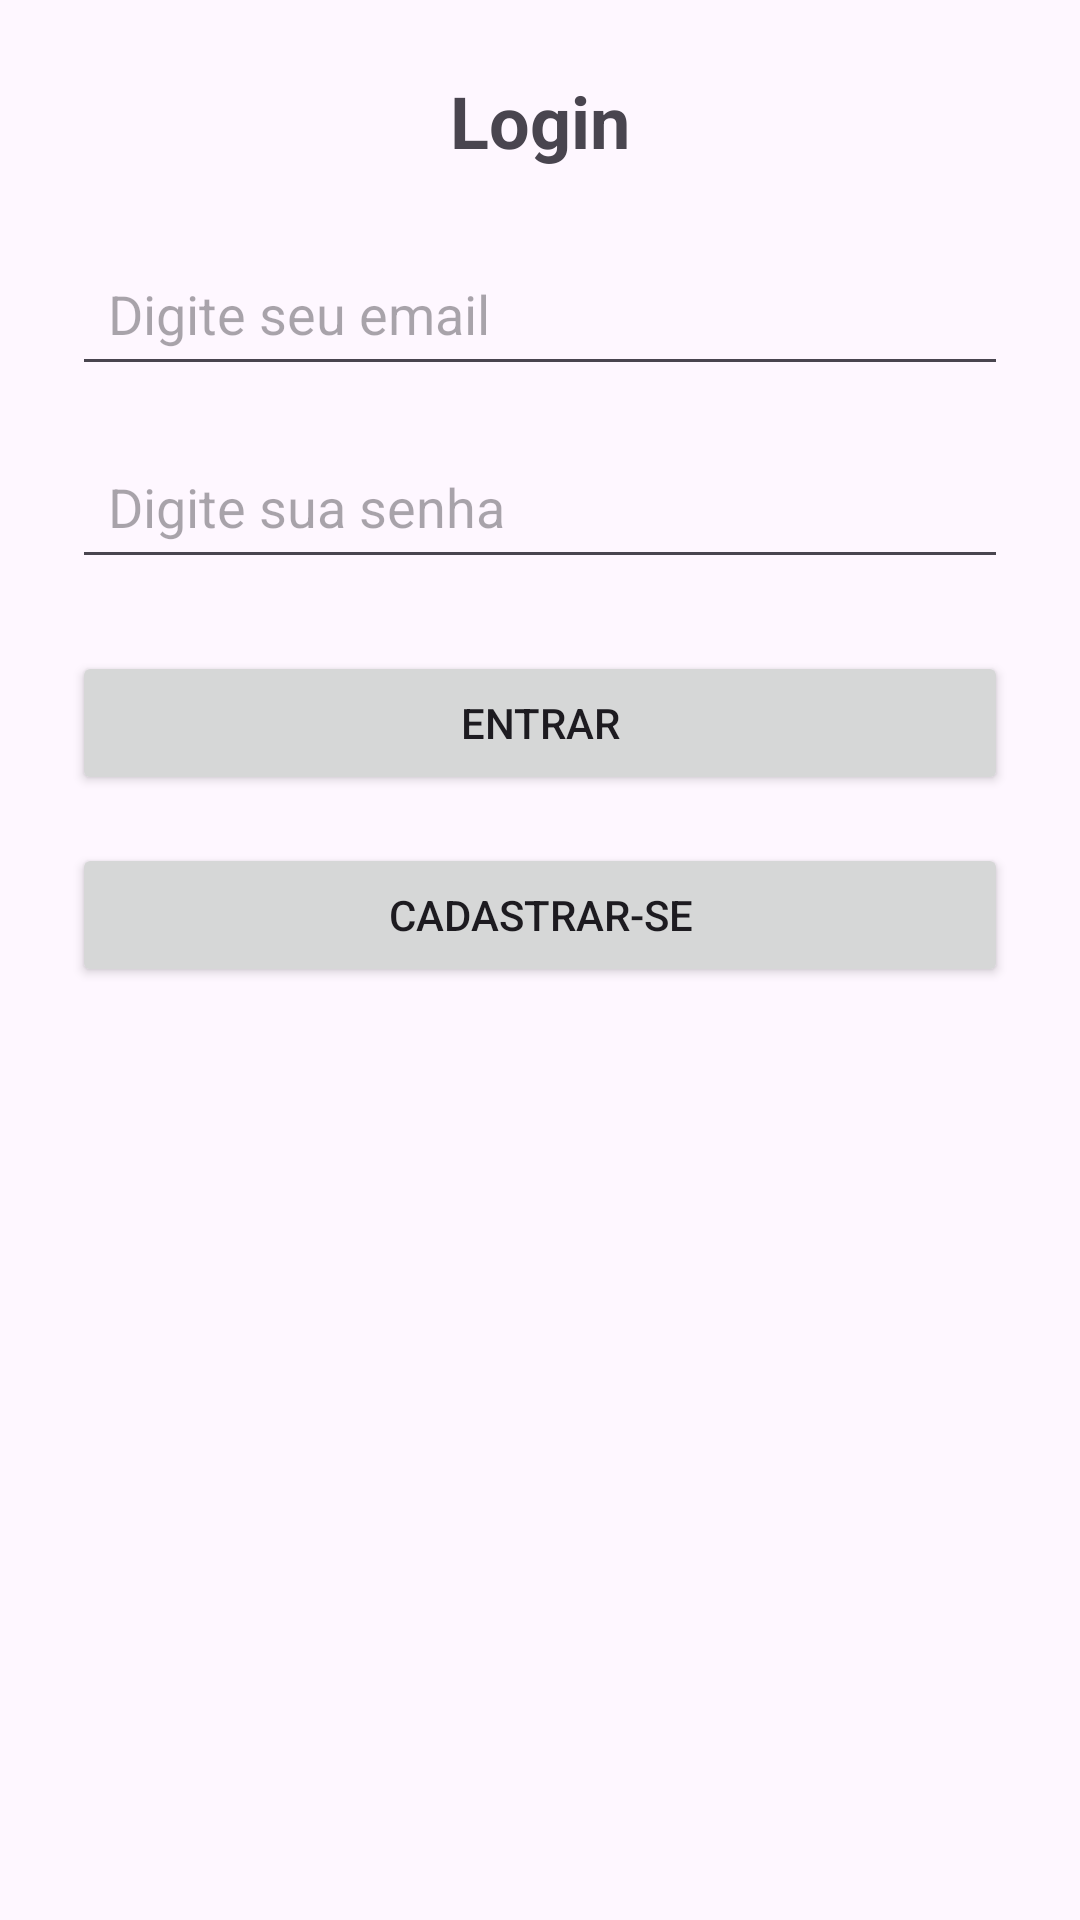

Write the Android layout XML for this screen, with the resource values it uses.
<!-- AndroidManifest.xml: application theme Theme.AppDoacoes -->
<!-- res/layout/activity_login.xml -->
<?xml version="1.0" encoding="utf-8"?>
<LinearLayout xmlns:android="http://schemas.android.com/apk/res/android"
    android:layout_width="match_parent"
    android:layout_height="match_parent"
    android:orientation="vertical"
    android:padding="24dp">

    <TextView
        android:layout_width="match_parent"
        android:layout_height="wrap_content"
        android:text="Login"
        android:textSize="24sp"
        android:textStyle="bold"
        android:gravity="center"
        android:layout_marginBottom="24dp" />

    <EditText
        android:id="@+id/editTextEmailLogin"
        android:layout_width="match_parent"
        android:layout_height="wrap_content"
        android:hint="Digite seu email"
        android:inputType="textEmailAddress"
        android:padding="12dp"
        android:minHeight="48dp" />

    <EditText
        android:id="@+id/editTextSenha"
        android:layout_width="match_parent"
        android:layout_height="wrap_content"
        android:hint="Digite sua senha"
        android:inputType="textPassword"
        android:padding="12dp"
        android:minHeight="48dp"
        android:layout_marginTop="16dp"/>

    <Button
        android:id="@+id/buttonEntrarLogin"
        android:layout_width="match_parent"
        android:layout_height="wrap_content"
        android:text="Entrar"
        android:layout_marginTop="24dp" />

    <Button
        android:id="@+id/buttonCadastrarLogin"
        android:layout_width="match_parent"
        android:layout_height="wrap_content"
        android:text="Cadastrar-se"
        android:layout_marginTop="16dp"/>
</LinearLayout>
<!-- resources referenced by this layout -->
<resources>
  <style name="Theme.AppDoacoes" parent="Base.Theme.AppDoacoes" />
  <style name="Base.Theme.AppDoacoes" parent="Theme.Material3.DayNight.NoActionBar">
          
          
      </style>
</resources>
